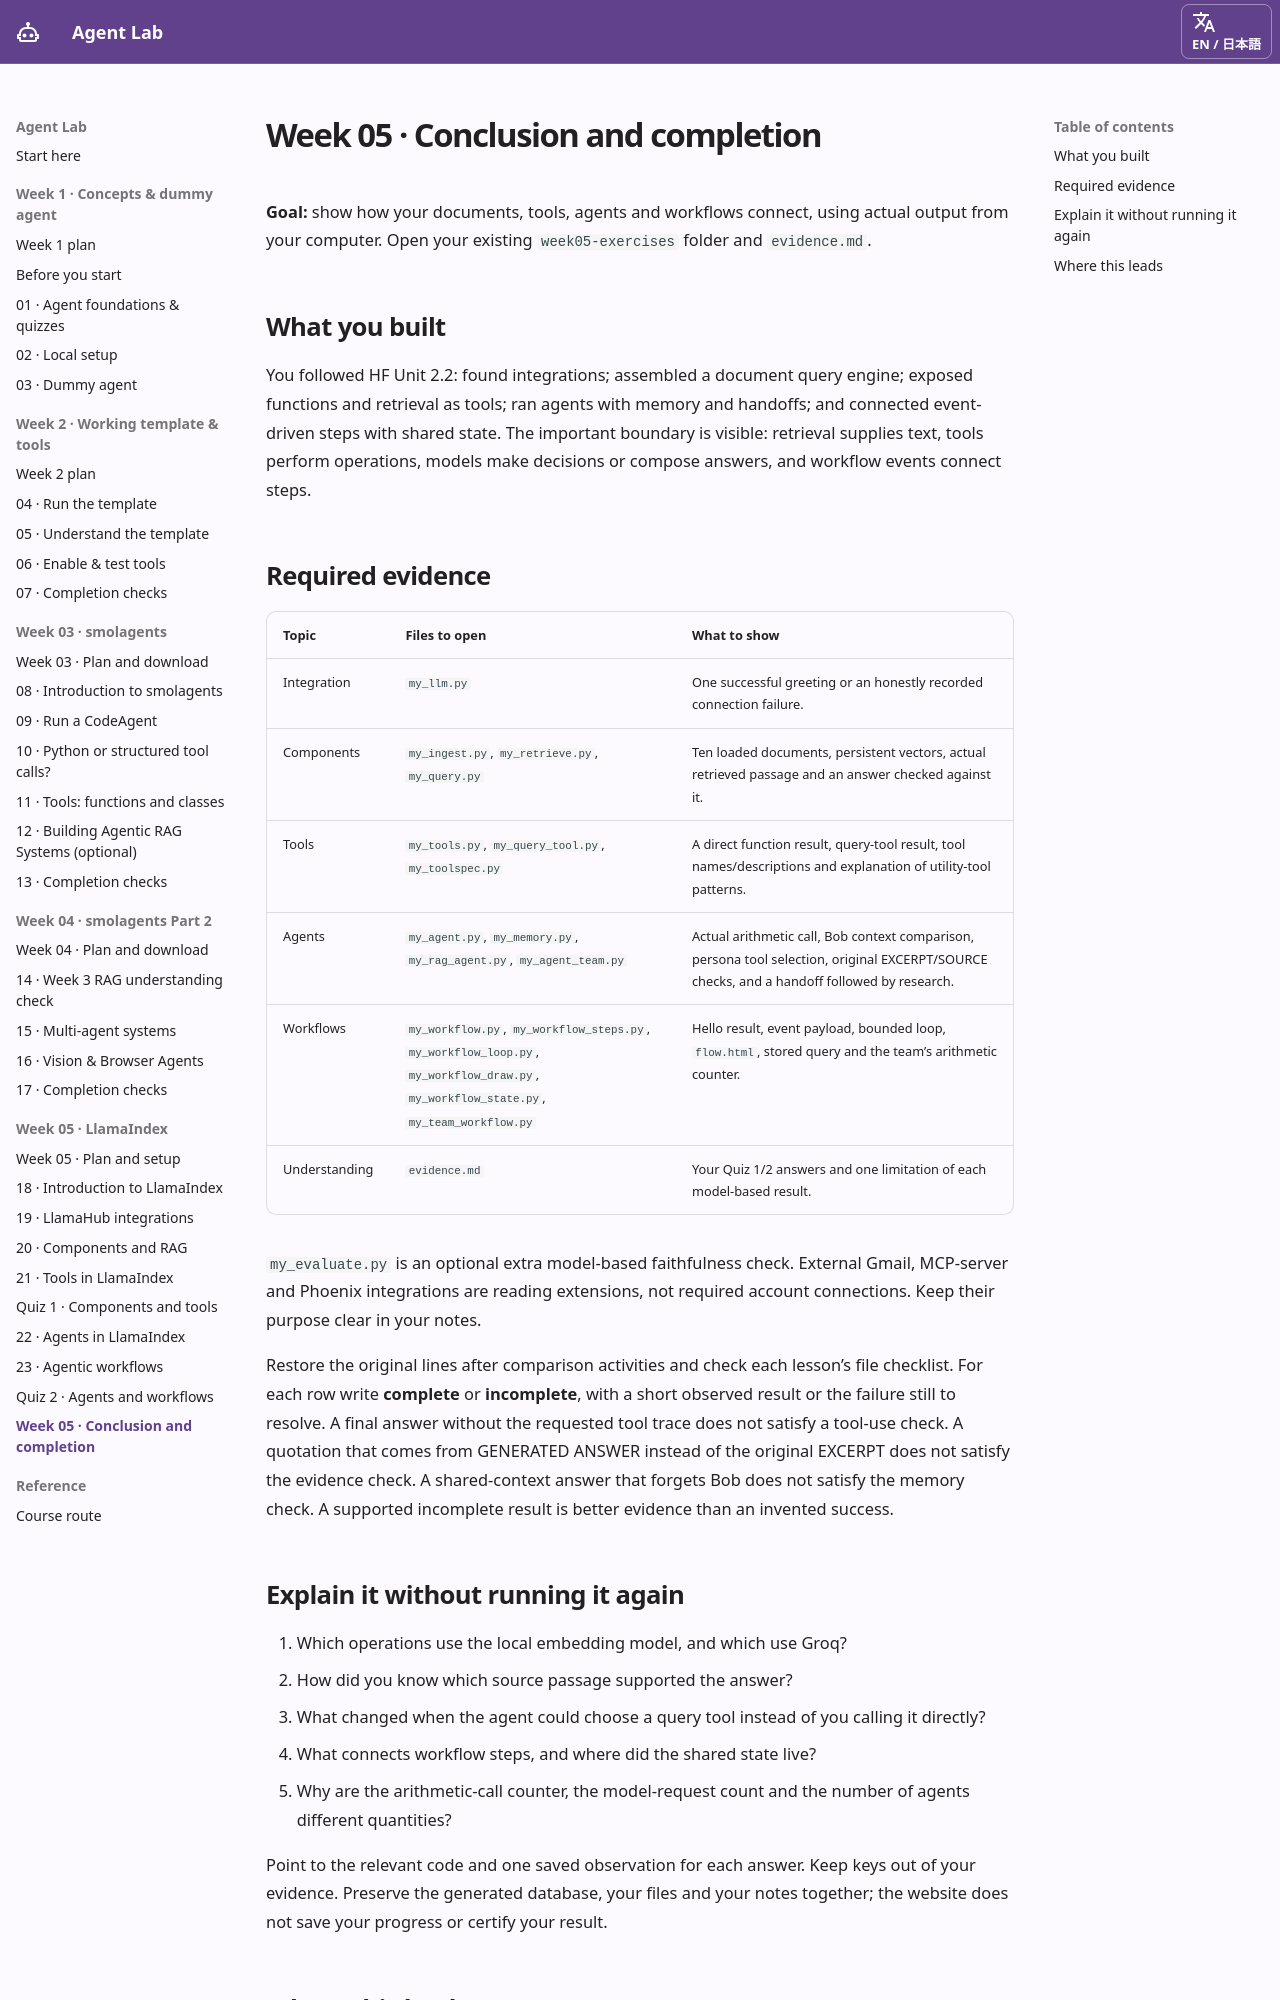

repository: ampere-qiu/agent-lab · page: week-5-completion/index.html · generator: mkdocs

# Week 05 · Conclusion and completion { #week-5-completion }

**Goal:** show how your documents, tools, agents and workflows connect, using actual output from your computer. Open your existing `week05-exercises` folder and `evidence.md`.

## What you built { #review }

You followed HF Unit 2.2: found integrations; assembled a document query engine; exposed functions and retrieval as tools; ran agents with memory and handoffs; and connected event-driven steps with shared state. The important boundary is visible: retrieval supplies text, tools perform operations, models make decisions or compose answers, and workflow events connect steps.

## Required evidence { #evidence }

| Topic | Files to open | What to show |
| --- | --- | --- |
| Integration | `my_llm.py` | One successful greeting or an honestly recorded connection failure. |
| Components | `my_ingest.py`, `my_retrieve.py`, `my_query.py` | Ten loaded documents, persistent vectors, actual retrieved passage and an answer checked against it. |
| Tools | `my_tools.py`, `my_query_tool.py`, `my_toolspec.py` | A direct function result, query-tool result, tool names/descriptions and explanation of utility-tool patterns. |
| Agents | `my_agent.py`, `my_memory.py`, `my_rag_agent.py`, `my_agent_team.py` | Actual arithmetic call, Bob context comparison, persona tool selection, original EXCERPT/SOURCE checks, and a handoff followed by research. |
| Workflows | `my_workflow.py`, `my_workflow_steps.py`, `my_workflow_loop.py`, `my_workflow_draw.py`, `my_workflow_state.py`, `my_team_workflow.py` | Hello result, event payload, bounded loop, `flow.html`, stored query and the team’s arithmetic counter. |
| Understanding | `evidence.md` | Your Quiz 1/2 answers and one limitation of each model-based result. |

`my_evaluate.py` is an optional extra model-based faithfulness check. External Gmail, MCP-server and Phoenix integrations are reading extensions, not required account connections. Keep their purpose clear in your notes.

Restore the original lines after comparison activities and check each lesson’s file checklist. For each row write **complete** or **incomplete**, with a short observed result or the failure still to resolve. A final answer without the requested tool trace does not satisfy a tool-use check. A quotation that comes from GENERATED ANSWER instead of the original EXCERPT does not satisfy the evidence check. A shared-context answer that forgets Bob does not satisfy the memory check. A supported incomplete result is better evidence than an invented success.
